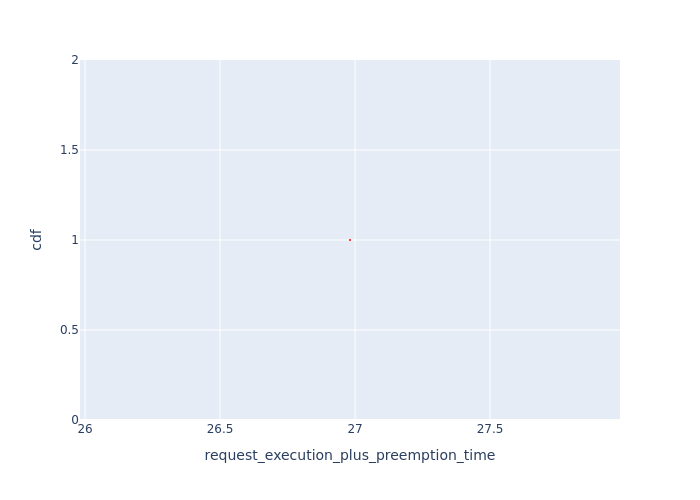

The data file committed next to this chart (first rows):
Request Id, request_execution_plus_preemption_time, cdf
0_1, 26.98, 1.0
